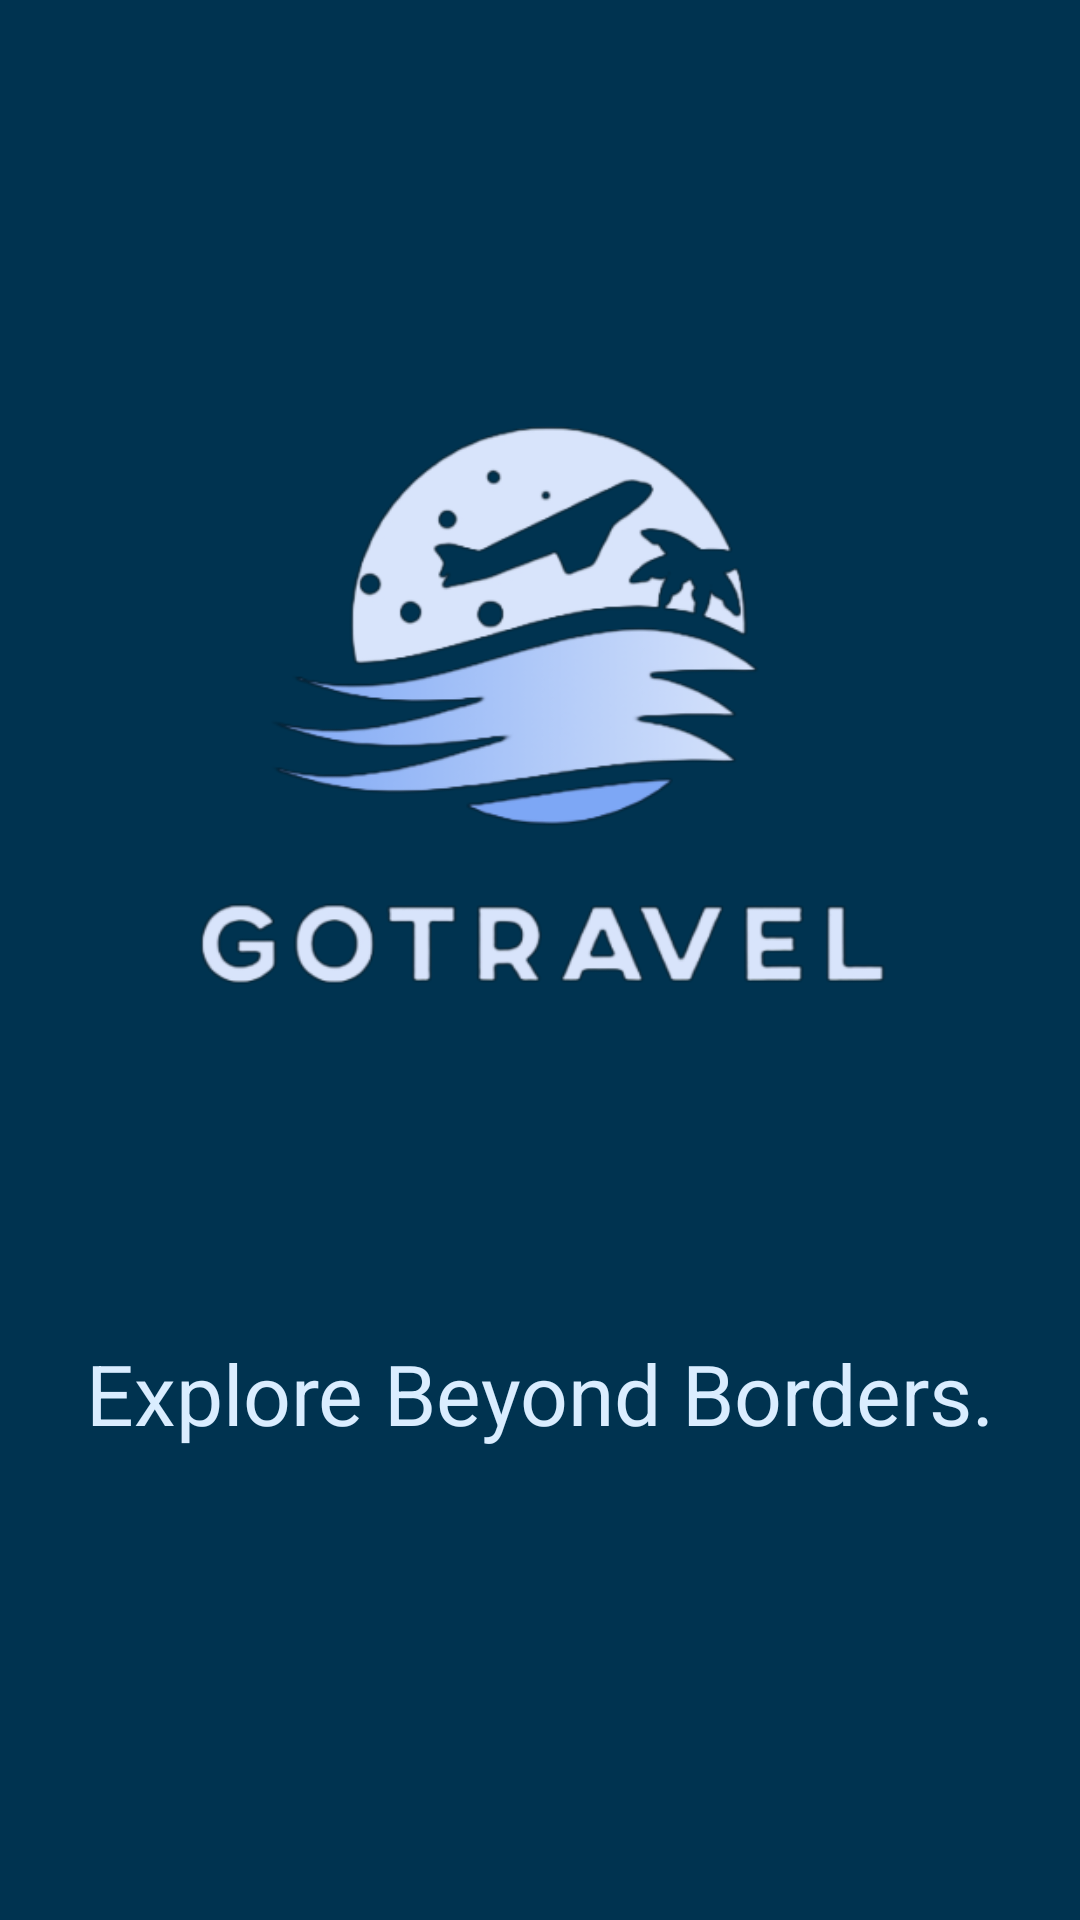

Produce the Android XML layout that renders to this screen, including the resource entries it uses.
<!-- AndroidManifest.xml: application theme Theme.HelloWorld -->
<!-- res/layout/splash.xml -->
<?xml version="1.0" encoding="utf-8"?>
<androidx.constraintlayout.widget.ConstraintLayout xmlns:android="http://schemas.android.com/apk/res/android"
    xmlns:app="http://schemas.android.com/apk/res-auto"
    xmlns:tools="http://schemas.android.com/tools"
    android:layout_width="match_parent"
    android:layout_height="match_parent"
    android:background="@color/darkblue">

    <ImageView
        android:id="@+id/logoImg"
        android:layout_width="280dp"
        android:layout_height="280dp"
        app:layout_constraintBottom_toBottomOf="parent"
        app:layout_constraintEnd_toEndOf="parent"
        app:layout_constraintHorizontal_bias="0.496"
        app:layout_constraintStart_toStartOf="parent"
        app:layout_constraintTop_toTopOf="parent"
        app:layout_constraintVertical_bias="0.261"
        app:srcCompat="@drawable/logo" />

    <TextView
        android:id="@+id/quoteTxt"
        android:layout_width="361dp"
        android:layout_height="41dp"
        android:text="Explore Beyond Borders."
        android:textAlignment="center"
        android:textColor="@color/lightblue"
        android:textSize="28sp"
        app:layout_constraintBottom_toBottomOf="parent"
        app:layout_constraintEnd_toEndOf="parent"
        app:layout_constraintHorizontal_bias="0.68"
        app:layout_constraintStart_toStartOf="parent"
        app:layout_constraintTop_toBottomOf="@+id/logoImg"
        app:layout_constraintVertical_bias="0.318" />

</androidx.constraintlayout.widget.ConstraintLayout>
<!-- resources referenced by this layout -->
<resources>
  <color name="darkblue">#003350</color>
  <color name="lightblue">#DAEDFF</color>
  <!-- drawable logo: png bitmap (drawable, 65870 bytes) -->
  <style name="Theme.HelloWorld" parent="Theme.MaterialComponents.DayNight.NoActionBar">
          
          <item name="colorPrimary">@color/blue</item>
          <item name="colorPrimaryVariant">@color/blue</item>
          <item name="colorOnPrimary">@color/white</item>
          
          <item name="colorSecondary">@color/yellow</item>
          <item name="colorSecondaryVariant">@color/teal_700</item>
          <item name="colorOnSecondary">@color/black</item>
          
          <item name="android:statusBarColor">?attr/colorPrimaryVariant</item>
          
      </style>
  <color name="blue">#03A9F4</color>
  <color name="white">#FFFFFFFF</color>
  <color name="yellow">#FFEB3B</color>
  <color name="teal_700">#FF018786</color>
  <color name="black">#FF000000</color>
</resources>
